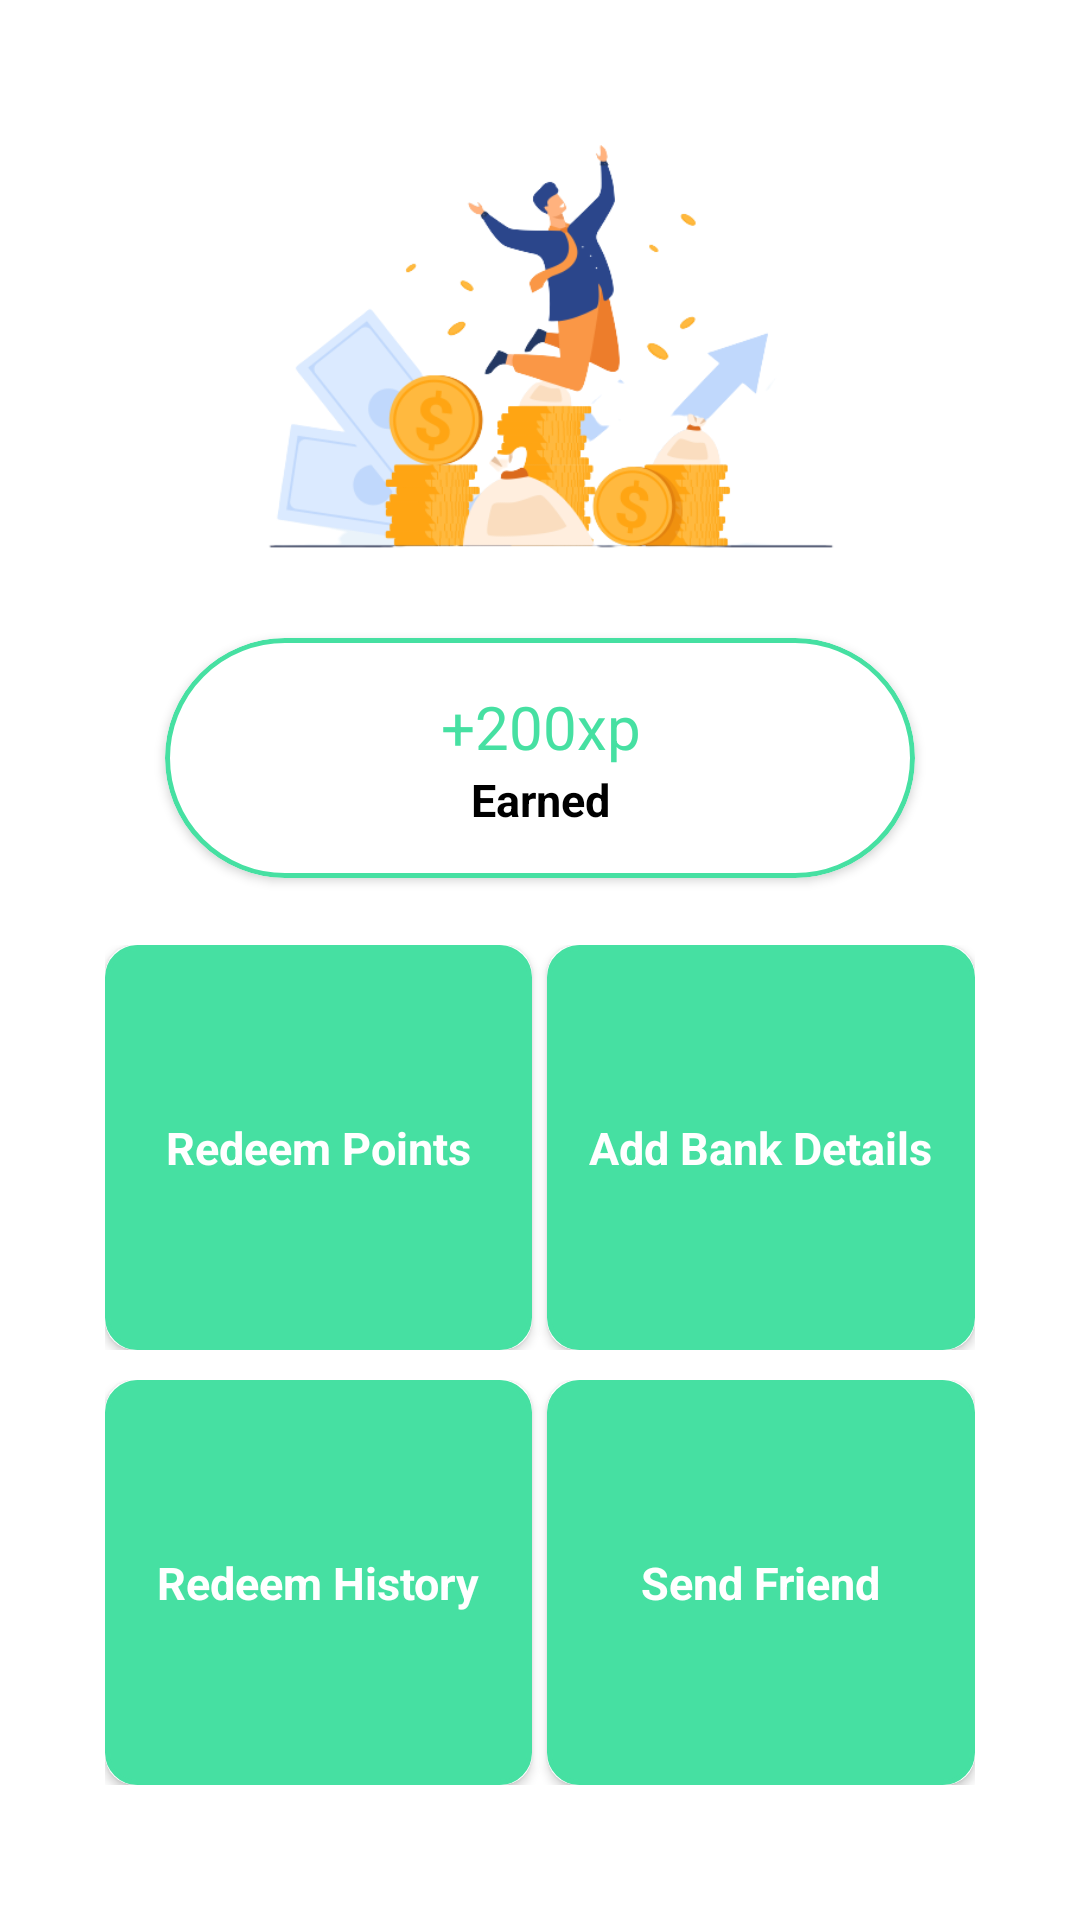

Here is an Android app screen rendered from its layout file. Give the layout XML and the strings, colors and styles it references.
<!-- AndroidManifest.xml: application theme AppTheme -->
<!-- res/layout/activity_points_redeem.xml -->
<?xml version="1.0" encoding="utf-8"?>
<androidx.drawerlayout.widget.DrawerLayout xmlns:android="http://schemas.android.com/apk/res/android"
    xmlns:app="http://schemas.android.com/apk/res-auto"
    xmlns:tools="http://schemas.android.com/tools"
    android:layout_width="match_parent"
    android:layout_height="match_parent"
    android:id="@+id/drawerLayout"
    android:background="#fff"
    tools:context=".PointsRedeem">
<androidx.constraintlayout.widget.ConstraintLayout
    android:layout_width="match_parent"
    android:layout_height="match_parent"
    android:layout_marginStart="25dp"
    android:layout_marginEnd="25dp">


    <ImageView
        android:id="@+id/welcomegif"
        android:layout_width="242dp"
        android:layout_height="168dp"
        android:src="@drawable/redeempointsicon"
        app:layout_constraintBottom_toBottomOf="parent"
        app:layout_constraintEnd_toEndOf="parent"
        app:layout_constraintHorizontal_bias="0.495"
        app:layout_constraintStart_toStartOf="parent"
        app:layout_constraintTop_toTopOf="parent"
        app:layout_constraintVertical_bias="0.072" />

    <androidx.cardview.widget.CardView
        android:layout_width="250dp"
        android:layout_height="80dp"
        android:layout_weight="1"
        android:gravity="center"
        android:orientation="vertical"
        app:cardCornerRadius="40dp"
        app:layout_constraintBottom_toBottomOf="parent"
        app:layout_constraintEnd_toEndOf="parent"
        app:layout_constraintHorizontal_bias="0.500"
        app:layout_constraintStart_toStartOf="parent"
        app:layout_constraintTop_toTopOf="parent"
        app:layout_constraintVertical_bias="0.380">

        <androidx.constraintlayout.widget.ConstraintLayout
            android:layout_width="match_parent"
            android:layout_height="match_parent"
            android:background="@drawable/rp">

            <TextView
                android:id="@+id/ptsdisplay"
                android:layout_width="wrap_content"
                android:layout_height="wrap_content"
                android:text="+200xp"
                android:textColor="@color/colorPrimaryDark"
                android:textSize="20sp"
                app:layout_constraintBottom_toBottomOf="parent"
                app:layout_constraintEnd_toEndOf="parent"
                app:layout_constraintHorizontal_bias="0.502"
                app:layout_constraintStart_toStartOf="parent"
                app:layout_constraintTop_toTopOf="parent"
                app:layout_constraintVertical_bias="0.301" />

            <TextView
                android:layout_width="wrap_content"
                android:layout_height="wrap_content"
                android:text="Earned"
                android:textColor="#000"
                android:textSize="15sp"
                android:textStyle="bold"
                app:layout_constraintBottom_toBottomOf="parent"
                app:layout_constraintEnd_toEndOf="parent"
                app:layout_constraintStart_toStartOf="parent"
                app:layout_constraintTop_toTopOf="parent"
                app:layout_constraintVertical_bias="0.733" />
        </androidx.constraintlayout.widget.ConstraintLayout>

    </androidx.cardview.widget.CardView>


    <LinearLayout
                android:id="@+id/linearLayout2"
                android:layout_width="match_parent"
                android:layout_height="wrap_content"
                android:orientation="vertical"
                app:layout_constraintBottom_toBottomOf="parent"
                app:layout_constraintEnd_toEndOf="parent"
                app:layout_constraintStart_toStartOf="parent"
                app:layout_constraintTop_toTopOf="parent"
                app:layout_constraintVertical_bias="0.90">

                <LinearLayout
                    android:layout_width="match_parent"
                    android:layout_height="135dp"
                    android:layout_marginStart="10dp"
                    android:layout_marginEnd="10dp"
                    android:background="#fff"
                    android:layout_marginBottom="10dp"
                    android:orientation="horizontal">

                    <androidx.cardview.widget.CardView
                        android:layout_width="0dp"
                        android:background="@color/colorPrimaryDark"
                        android:layout_height="match_parent"
                        android:layout_marginRight="5dp"
                        android:layout_weight="1"
                        app:cardCornerRadius="10dp"
                        android:gravity="center"
                        android:orientation="vertical">

                        <RelativeLayout
                            android:layout_width="match_parent"
                            android:layout_height="match_parent"
                            android:background="@drawable/rpoints">

                            




                            <TextView
                                android:layout_width="wrap_content"
                                android:layout_height="wrap_content"
                                android:text="Redeem Points"
                                android:textColor="#fff"
                                android:textStyle="bold"
                                android:layout_centerInParent="true"
                                android:textColorHighlight="@color/colorPrimary"
                                android:textSize="15sp"></TextView>

                            <Button
                                android:id="@+id/redeemptsBtn"
                                android:layout_width="match_parent"
                                android:layout_height="match_parent"
                                android:background="@android:color/transparent"></Button>
                        </RelativeLayout>

                    </androidx.cardview.widget.CardView>

                    <androidx.cardview.widget.CardView
                        android:layout_width="0dp"
                        android:layout_height="match_parent"
                        android:layout_weight="1"
                        android:background="#fff"
                        android:gravity="center"
                        app:cardCornerRadius="10dp"
                        android:orientation="vertical">

                        <RelativeLayout
                            android:layout_width="match_parent"
                            android:layout_height="match_parent"
                            android:background="@drawable/rpoints">


                            <TextView
                                android:layout_width="wrap_content"
                                android:layout_height="wrap_content"
                                android:layout_centerInParent="true"
                                android:text="Add Bank Details"
                                android:textColor="#fff"
                                android:textStyle="bold"
                                android:textSize="15sp"></TextView>

                            <Button
                                android:id="@+id/bankdetailsBtn"
                                android:layout_width="match_parent"
                                android:layout_height="match_parent"
                                android:background="@android:color/transparent"></Button>

                        </RelativeLayout>

                    </androidx.cardview.widget.CardView>
                </LinearLayout>

                <LinearLayout
                    android:layout_width="match_parent"
                    android:layout_height="135dp"
                    android:layout_marginStart="10dp"
                    android:layout_marginEnd="10dp"
                    android:layout_marginBottom="10dp"
                    android:orientation="horizontal">

                    <androidx.cardview.widget.CardView
                        android:layout_width="0dp"
                        android:layout_height="match_parent"
                        android:layout_marginRight="5dp"
                        android:layout_weight="1"
                        app:cardCornerRadius="10dp"
                        android:gravity="center"
                        android:orientation="vertical">

                        <RelativeLayout
                            android:layout_width="match_parent"
                            android:layout_height="match_parent"
                            android:background="@drawable/rpoints">

                            <TextView
                                android:layout_width="wrap_content"
                                android:layout_height="wrap_content"
                                android:layout_below="@+id/wetwasteicon"
                                android:text="Redeem History"
                                android:textStyle="bold"
                                android:layout_centerInParent="true"
                                android:textColor="#fff"
                                android:textSize="15sp"></TextView>

                            <Button
                                android:id="@+id/historyBtn"
                                android:layout_width="match_parent"
                                android:layout_height="match_parent"
                                android:background="@android:color/transparent"></Button>
                        </RelativeLayout>

                    </androidx.cardview.widget.CardView>

                    <androidx.cardview.widget.CardView
                        android:layout_width="0dp"
                        android:layout_height="match_parent"
                        android:layout_weight="1"
                        android:gravity="center"
                        app:cardCornerRadius="10dp"
                        android:orientation="vertical">

                        <RelativeLayout
                            android:layout_width="match_parent"
                            android:layout_height="match_parent"
                            android:background="@drawable/rpoints">


                            <TextView
                                android:layout_width="wrap_content"
                                android:layout_height="wrap_content"
                                android:text="Send Friend"
                                android:textStyle="bold"
                                android:layout_centerInParent="true"
                                android:textColor="#fff"
                                android:textSize="15sp"></TextView>

                            <Button
                                android:id="@+id/friendBtn"
                                android:layout_width="match_parent"
                                android:layout_height="match_parent"
                                android:background="@android:color/transparent"></Button>

                        </RelativeLayout>

                    </androidx.cardview.widget.CardView>

                </LinearLayout>
            </LinearLayout>


</androidx.constraintlayout.widget.ConstraintLayout>


<com.google.android.material.navigation.NavigationView
android:id="@+id/naView"
android:layout_width="wrap_content"
android:layout_height="match_parent"
app:headerLayout="@layout/nav_header"
app:menu="@menu/nav_header_menu"
app:itemIconTint="@color/colorPrimaryDark"
app:itemTextColor="#000"
android:layout_gravity="start"
android:fitsSystemWindows="true">
</com.google.android.material.navigation.NavigationView>
    </androidx.drawerlayout.widget.DrawerLayout>
<!-- res/layout/nav_header.xml (included above) -->
<?xml version="1.0" encoding="utf-8"?>
<androidx.constraintlayout.widget.ConstraintLayout xmlns:android="http://schemas.android.com/apk/res/android"
    xmlns:tools="http://schemas.android.com/tools"
    android:layout_width="match_parent"
    android:layout_height="wrap_content"
    android:orientation="vertical"
    xmlns:app="http://schemas.android.com/apk/res-auto">

    <LinearLayout
        android:layout_width="match_parent"
        android:layout_height="match_parent"
        android:layout_gravity="start"
        android:orientation="vertical"
        app:layout_constraintBottom_toBottomOf="parent">

        <ImageView
            android:layout_width="match_parent"
            android:layout_height="120dp"
            android:layout_margin="16dp"
            android:background="@color/colorPrimaryDark"
            android:onClick="ClickLogo"
            android:src="@drawable/logoimage" />

        <TextView
            android:layout_width="match_parent"
            android:layout_height="wrap_content"
            android:gravity="center_horizontal"
            android:text="TrashDeal"
            android:textAlignment="center"
            android:textColor="#000"
            android:textSize="20sp"
            android:textStyle="bold"></TextView>

    </LinearLayout>
</androidx.constraintlayout.widget.ConstraintLayout>
<!-- resources referenced by this layout -->
<resources>
  <color name="colorPrimary">#46E0A2</color>
  <color name="colorPrimaryDark">#46E0A2</color>
  <!-- drawable logoimage: png bitmap (drawable, 16615 bytes) -->
  <!-- drawable redeempointsicon: png bitmap (drawable, 58237 bytes) -->
  <!-- drawable rp (drawable) -->
  <?xml version="1.0" encoding="utf-8"?>
  <ripple xmlns:android="http://schemas.android.com/apk/res/android"
      android:color="#46E0A2">
      <item>
          <shape android:shape="rectangle">
              <solid android:color="#FFFF"/>
              <stroke android:color="#46E0A2"  />
              <stroke android:width="5px" android:color="#46E0A2" />
              <corners android:radius="40dp" />
          </shape>
      </item>
  
  
  </ripple>
  <!-- drawable rpoints (drawable) -->
  <?xml version="1.0" encoding="utf-8"?>
  <ripple xmlns:android="http://schemas.android.com/apk/res/android"
      android:color="#fff">
      <item>
          <shape android:shape="rectangle">
              <solid android:color="#46E0A2"/>
              <stroke android:color="#46E0A2"  />
              <stroke android:width="5px" />
              <corners android:radius="10dp" />
          </shape>
      </item>
  
  
  </ripple>
  <style name="AppTheme" parent="Theme.AppCompat.Light.DarkActionBar">
          <item name="colorPrimary">#000</item>
          <item name="colorPrimaryDark">#000</item>
          <item name="colorAccent">#46E0A2</item>
      </style>
</resources>
